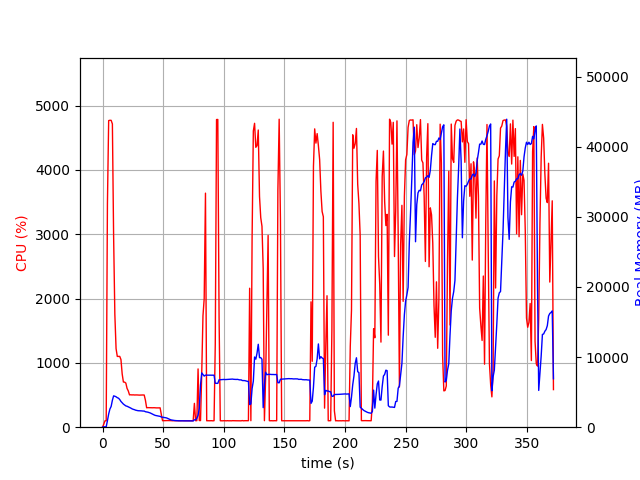

The data file committed next to this chart (first rows):
elapsed_time, nproc, cpu, mem_real, mem_virtual
4.0531158447265625e-05, 1, 0.0, 10.86, 3192
1.006, 1, 46.7, 55.98, 652.5
2.014, 1, 99.3, 55.98, 652.5
3.021, 1, 100.3, 55.98, 652.5
4.027, 1, 3474, 921.9, 4932
5.047, 1, 4766, 1880, 5936
6.067, 1, 4771, 2592, 6695
7.091, 1, 4770, 2960, 7093
8.115, 1, 4714, 3845, 8035
9.129, 1, 2964, 4470, 8813
10.14, 1, 1754, 4415, 8829
11.15, 1, 1222, 4338, 8859
12.16, 1, 1100, 4211, 8915
13.16, 1, 1100, 4134, 8971
14.17, 1, 1100, 3945, 8971
15.18, 1, 1051, 3672, 8971
16.19, 1, 828.2, 3477, 8971
17.2, 1, 702.4, 3295, 8971
18.2, 1, 700.6, 3162, 9051
19.21, 1, 685.5, 3036, 9051
20.22, 1, 602.3, 2987, 9131
21.23, 1, 563.8, 2908, 9211
22.24, 1, 502.4, 2815, 9211
23.24, 1, 504.2, 2731, 9211
24.25, 1, 501.4, 2626, 9211
25.26, 1, 503.1, 2551, 9211
26.27, 1, 500.8, 2504, 9211
27.28, 1, 501.9, 2428, 9211
28.29, 1, 501.5, 2383, 9211
29.3, 1, 500.3, 2352, 9211
30.31, 1, 498.8, 2344, 9307
31.32, 1, 499.9, 2336, 9307
32.33, 1, 499.4, 2325, 9307
33.34, 1, 500.9, 2301, 9307
34.35, 1, 500.0, 2300, 9307
35.36, 1, 419.1, 2206, 9307
36.37, 1, 302.0, 2177, 9307
37.38, 1, 304.0, 2143, 9307
38.38, 1, 303.2, 2091, 9307
39.39, 1, 302.0, 2026, 9307
40.4, 1, 303.0, 1934, 9307
41.41, 1, 301.9, 1836, 9307
42.42, 1, 303.0, 1761, 9307
43.43, 1, 301.1, 1685, 9307
44.44, 1, 300.1, 1644, 9307
45.45, 1, 301.0, 1613, 9307
46.46, 1, 300.3, 1577, 9307
47.47, 1, 301.0, 1545, 9307
48.48, 1, 195.0, 1450, 9307
49.49, 1, 101.1, 1425, 9307
50.5, 1, 101.1, 1415, 9307
51.51, 1, 102.0, 1390, 9307
52.52, 1, 103.0, 1336, 9307
53.53, 1, 103.1, 1269, 9307
54.54, 1, 103.1, 1181, 9307
55.55, 1, 102.0, 1103, 9307
56.56, 1, 102.2, 1035, 9307
57.57, 1, 100.0, 1004, 9307
58.58, 1, 100.9, 979, 9307
59.59, 1, 100.0, 951.4, 9307
... 308 more rows
